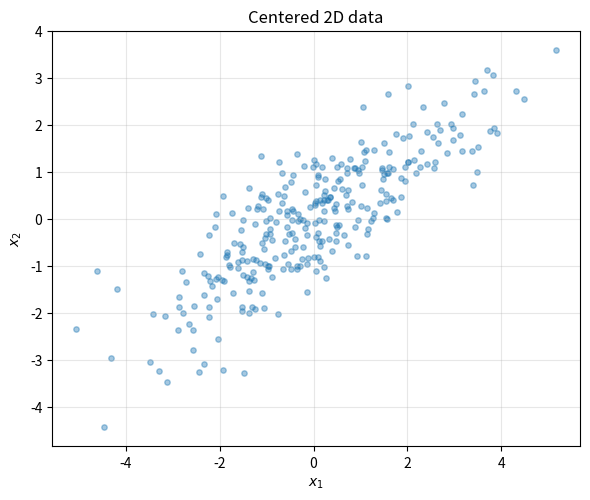
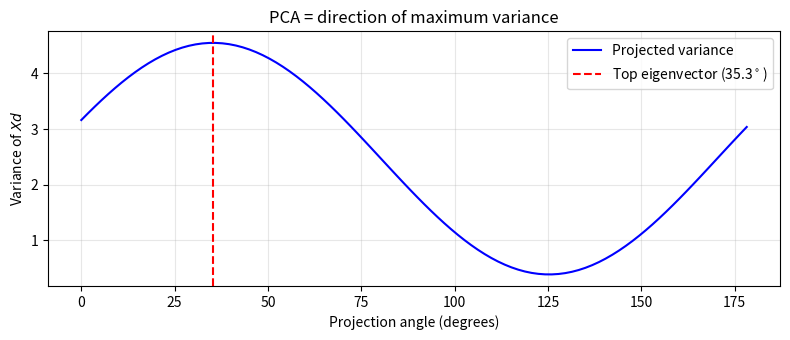
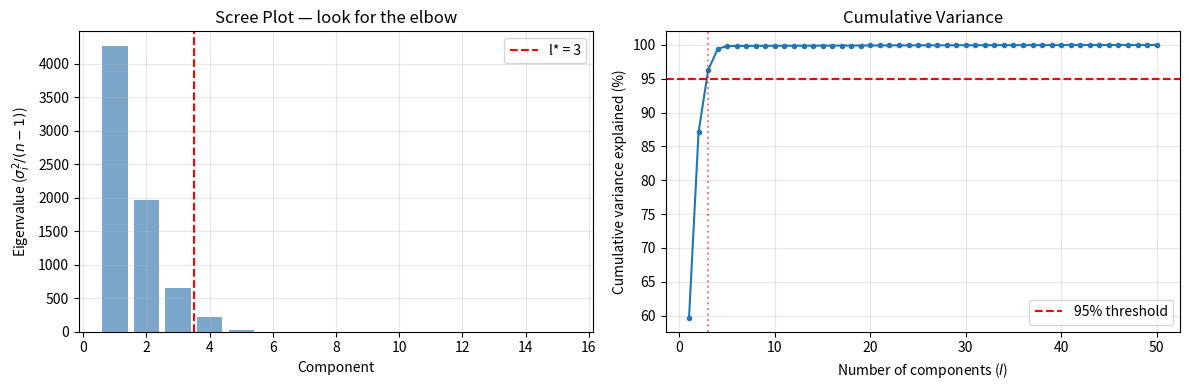
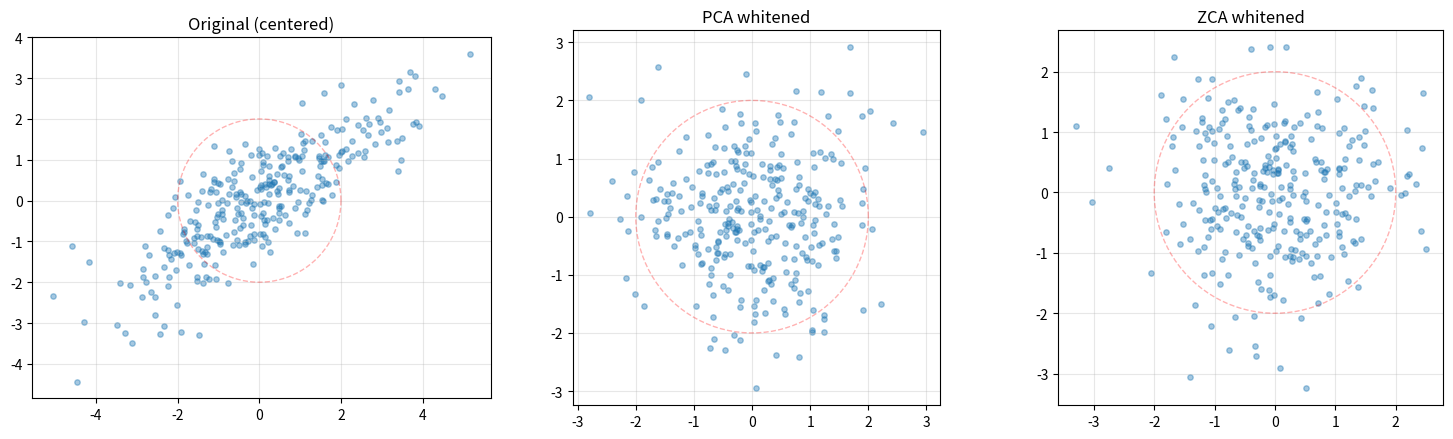
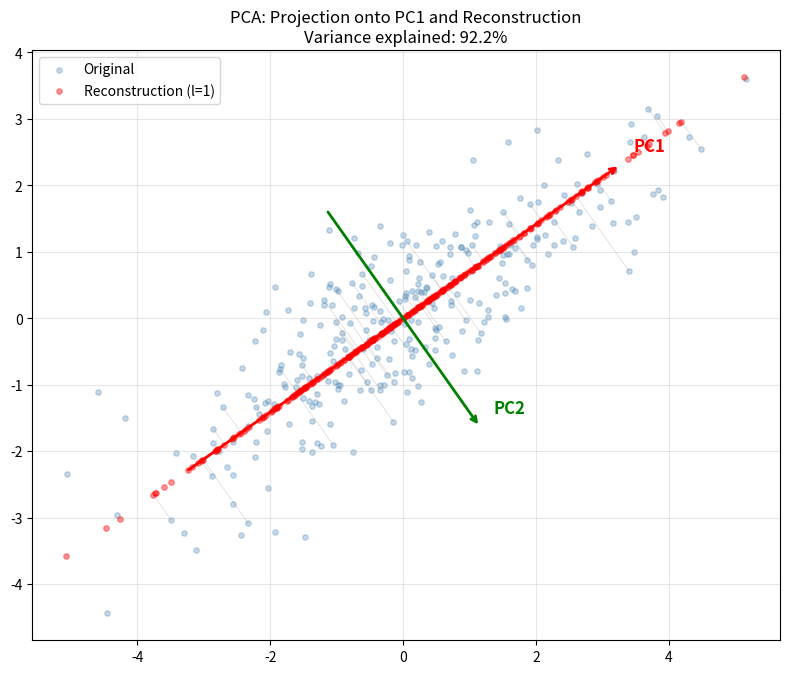
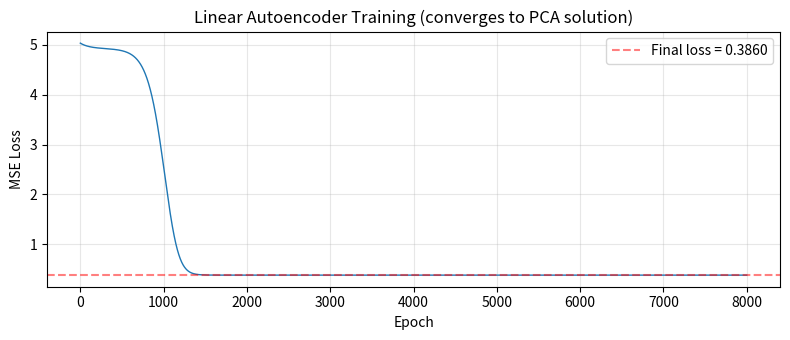
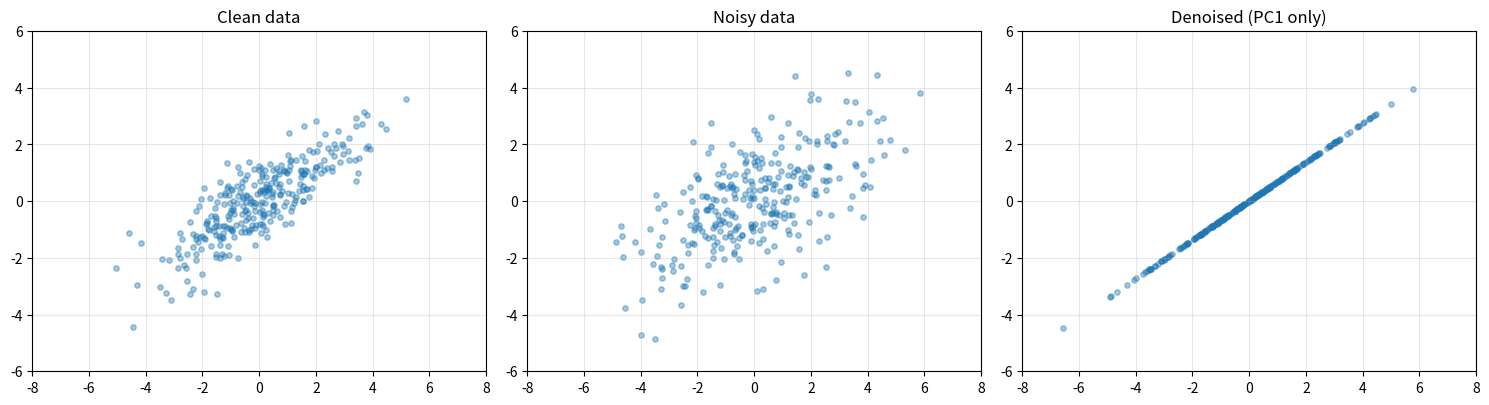

Reproduce these figures in Python, in order.
import numpy as np
import matplotlib.pyplot as plt
from mpl_toolkits.mplot3d import Axes3D

np.set_printoptions(precision=4, suppress=True)

# ── Generate a 2D dataset with known covariance ──
rng = np.random.default_rng(42)
true_cov = np.array([[3.0, 2.0],
                     [2.0, 2.0]])
n = 300
X_raw = rng.multivariate_normal(mean=[1.0, 2.0], cov=true_cov, size=n)

# Center the data (subtract the mean) — essential for PCA
X = X_raw - X_raw.mean(axis=0)

print(f"Dataset shape : {X.shape}")
print(f"Sample mean   : {X.mean(axis=0)}  (should be ~0)")
print(f"True cov:\n{true_cov}")
print(f"Sample cov:\n{np.round(X.T @ X / (n - 1), 3)}")

fig, ax = plt.subplots(figsize=(6, 5))
ax.scatter(X[:, 0], X[:, 1], alpha=0.4, s=15)
ax.set_aspect('equal')
ax.set_title('Centered 2D data')
ax.set_xlabel('$x_1$'); ax.set_ylabel('$x_2$')
ax.grid(True, alpha=0.3)
plt.tight_layout()
plt.show()

# Exercise 1: Optimal encoding given D
# d=2 (ambient), k=1 (code dimension)

# Pick one data point
x_point = X[0]   # shape (2,)

# Choose an arbitrary unit-length decoder direction
d_vec = np.array([3.0, 4.0])
d_vec = d_vec / np.linalg.norm(d_vec)   # unit vector

# (a) Optimal code: c* = d^T x  (scalar)
c_star = d_vec @ x_point

# (b) Reconstruction: x_hat = c* * d
x_hat = c_star * d_vec

# (c) Residual: r = x_hat - x  (should be perpendicular to d)
residual = x_hat - x_point
dot_residual_d = residual @ d_vec   # should be ~0


# ── Verification ──
assert abs(np.linalg.norm(d_vec) - 1.0) < 1e-10, "d must be unit length"
assert abs(c_star - d_vec @ x_point) < 1e-10, "c_star incorrect"
assert np.allclose(x_hat, c_star * d_vec), "x_hat incorrect"
assert abs(dot_residual_d) < 1e-10, \
    f"Residual not orthogonal to d: dot = {dot_residual_d:.2e}"

print(f"x          = {x_point}")
print(f"d          = {d_vec}")
print(f"c*         = {c_star:.4f}")
print(f"x_hat      = {x_hat}")
print(f"residual   = {residual}")
print(f"r . d      = {dot_residual_d:.2e}  (orthogonal!)")
print(f"||x - x_hat|| = {np.linalg.norm(residual):.4f}")
print("\nExercise 1: PASSED")

# Exercise 2: Sample covariance matrix

# (a) Compute C — shape (2, 2)
C = X.T @ X / (n - 1)

# (b) Is it symmetric? Compute max absolute difference between C and C.T
symmetry_error = np.max(np.abs(C - C.T))   # scalar

# (c) Compute eigenvalues of C
eigenvalues_C = np.linalg.eigvalsh(C)    # 1D array of length 2


# ── Verification ──
assert C is not None,             "C not implemented"
assert symmetry_error is not None, "symmetry_error not implemented"
assert eigenvalues_C is not None,  "eigenvalues_C not implemented"
assert C.shape == (2, 2),          f"C shape: expected (2,2), got {C.shape}"
assert symmetry_error < 1e-12,     f"C is not symmetric! max diff = {symmetry_error:.2e}"
assert np.all(eigenvalues_C >= -1e-10), \
    f"C has negative eigenvalue: {eigenvalues_C.min():.4f}  — not PSD!"

print(f"Sample covariance C:\n{np.round(C, 4)}")
print(f"True covariance:\n{true_cov}")
print(f"Symmetry error     : {symmetry_error:.2e}")
print(f"Eigenvalues of C   : {np.round(eigenvalues_C, 4)}  (all >= 0 -> PSD confirmed)")
print("\nExercise 2: PASSED")

# Exercise 3: Variance maximization — two ways

XtX = X.T @ X   # (2, 2) — proportional to covariance

# (a) Eigenvector with largest eigenvalue
evals3, evecs3 = np.linalg.eigh(XtX)
d1 = evecs3[:, np.argmax(evals3)]   # shape (2,)
var_d1 = np.var(X @ d1, ddof=1)     # projected variance along d1

# (b) Brute-force sweep over 100 angles in [0, pi)
thetas = np.linspace(0, np.pi, 100, endpoint=False)
variances = np.array([
    np.var(X @ np.array([np.cos(t), np.sin(t)]), ddof=1)
    for t in thetas
])
best_idx = np.argmax(variances)
best_theta = thetas[best_idx]
var_brute = variances[best_idx]

# Angle of the eigenvector
theta_eig = np.arctan2(d1[1], d1[0]) % np.pi


# ── Verification ──
assert abs(var_d1 - var_brute) / var_d1 < 0.02, \
    f"Eigenvector variance {var_d1:.4f} != brute force {var_brute:.4f}"
assert abs(theta_eig - best_theta) < 0.05, \
    f"Angles differ: eig={theta_eig:.4f}, brute={best_theta:.4f}"

print(f"d1 (top eigvec) = {d1}")
print(f"Variance along d1            = {var_d1:.4f}")
print(f"Max variance (brute force)   = {var_brute:.4f}")
print(f"Eigenvector angle            = {np.degrees(theta_eig):.1f} deg")
print(f"Brute-force best angle       = {np.degrees(best_theta):.1f} deg")
print("\nExercise 3: PASSED")

# ── Plot variance vs. angle ──
fig, ax = plt.subplots(figsize=(8, 3.5))
ax.plot(np.degrees(thetas), variances, 'b-', lw=1.5, label='Projected variance')
ax.axvline(np.degrees(theta_eig), color='red', ls='--', lw=1.5,
           label=f'Top eigenvector ({np.degrees(theta_eig):.1f}$^\\circ$)')
ax.set_xlabel('Projection angle (degrees)')
ax.set_ylabel('Variance of $Xd$')
ax.set_title('PCA = direction of maximum variance')
ax.legend()
ax.grid(True, alpha=0.3)
plt.tight_layout()
plt.show()

# Exercise 4: Greedy PCA vs. eigendecomposition

# --- Batch eigendecomposition (reference) ---
# Sort eigenvalues DESCENDING; eigenvectors as columns of a (2,2) matrix
evals_batch, evecs_batch = np.linalg.eigh(X.T @ X)
# eigh returns ascending order — reverse to get descending
idx_desc = np.argsort(evals_batch)[::-1]
evecs_desc = evecs_batch[:, idx_desc]
d1_ref = evecs_desc[:, 0]   # shape (2,) — largest eigenvalue's eigenvector
d2_ref = evecs_desc[:, 1]   # shape (2,) — second eigenvector


# --- Greedy sequential approach ---
# Step 1: d1_greedy = eigenvector of X.T @ X with largest eigenvalue
evals_g, evecs_g = np.linalg.eigh(X.T @ X)
d1_greedy = evecs_g[:, np.argmax(evals_g)]   # shape (2,)

# Step 2: Deflate — project d1 out of the data
# x_resid = x - (x . d1) d1  for each row
X_resid = X - np.outer(X @ d1_greedy, d1_greedy)  # shape (n, 2)

# Step 3: d2_greedy = eigenvector of X_resid.T @ X_resid with largest eigenvalue
evals_g2, evecs_g2 = np.linalg.eigh(X_resid.T @ X_resid)
d2_greedy = evecs_g2[:, np.argmax(evals_g2)]   # shape (2,)


# ── Verification ──
for name, g, r in [('d1', d1_greedy, d1_ref), ('d2', d2_greedy, d2_ref)]:
    assert g is not None, f"{name}_greedy not implemented"
    assert r is not None, f"{name}_ref not implemented"
    align = abs(g @ r)
    assert align > 0.999, f"{name}: greedy and batch disagree, |cos angle| = {align:.6f}"
    print(f"{name} greedy: {np.round(g,4)},  ref: {np.round(r,4)},  |cos theta|={align:.6f}")

print("\nExercise 4: PASSED")
print(f"d1 . d2 = {d1_greedy @ d2_greedy:.2e}  (should be ~0 — principal components are orthogonal)")

# Exercise 5: Reconstruction error vs. number of components

# Get all eigenvalues of X.T @ X in descending order
evals_all = np.sort(np.linalg.eigvalsh(X.T @ X))[::-1]   # shape (2,)

# Build the decoder D whose columns are the top eigenvectors (descending order)
_, evecs_all = np.linalg.eigh(X.T @ X)
D_full = evecs_all[:, np.argsort(np.linalg.eigvalsh(X.T @ X))[::-1]]  # (2, 2)

errors_direct = []    # reconstruction errors computed directly
errors_formula = []   # reconstruction errors from sum of discarded eigenvalues

for l in range(3):  # l = 0, 1, 2
    if l == 0:
        X_recon = np.zeros_like(X)
    else:
        D_l = D_full[:, :l]                    # first l columns
        X_recon = X @ D_l @ D_l.T              # project and reconstruct
    err_direct = np.sum((X - X_recon) ** 2)    # total squared error
    err_formula = np.sum(evals_all[l:])        # sum of discarded eigenvalues
    errors_direct.append(err_direct)
    errors_formula.append(err_formula)

# Variance explained ratio
var_explained = evals_all / np.sum(evals_all)
cumulative_var = np.cumsum(var_explained)


# ── Verification ──
for l in range(3):
    assert abs(errors_direct[l] - errors_formula[l]) < 1e-6, \
        f"l={l}: direct={errors_direct[l]:.4f} != formula={errors_formula[l]:.4f}"
    print(f"l={l}: error(direct)={errors_direct[l]:10.2f},  "
          f"error(eigenvalues)={errors_formula[l]:10.2f}")

print(f"\nEigenvalues of X.T @ X : {np.round(evals_all, 2)}")
print(f"Variance explained     : {np.round(var_explained * 100, 2)}%")
print(f"Cumulative var explained: {np.round(cumulative_var * 100, 2)}%")
print("\nExercise 5: PASSED")

# Exercise 6: PCA via SVD

# (a) Compute economy SVD
U, s, Vt = np.linalg.svd(X, full_matrices=False)
# U: (n, d), s: (d,), Vt: (d, d)  where d = 2

# (b) Principal components from SVD vs. eigendecomposition of X.T @ X
# pc_svd: rows of Vt — already in descending singular value order
pc_svd = Vt   # shape (d, d)

# Eigendecomposition of X.T @ X for reference (sort descending)
evals_ref, evecs_ref_raw = np.linalg.eigh(X.T @ X)
idx6 = np.argsort(evals_ref)[::-1]
evecs_ref = evecs_ref_raw[:, idx6]   # columns sorted descending
evals_ref = evals_ref[idx6]

# (c) Projected scores two ways
scores_svd   = U @ np.diag(s)   # shape (n, d)
scores_eigen = X @ Vt.T         # X @ V where V = Vt.T, shape (n, d)

# (d) Eigenvalues of covariance from SVD vs. direct
lambdas_svd  = s**2 / (n - 1)         # shape (d,)
lambdas_cov  = evals_ref / (n - 1)    # eigenvalues of X.T@X / (n-1)


# ── Verification ──
assert U is not None,   "U not implemented"
assert s is not None,   "s not implemented"
assert Vt is not None,  "Vt not implemented"

# Check shapes
assert U.shape == (n, 2),   f"U shape {U.shape}"
assert s.shape == (2,),     f"s shape {s.shape}"
assert Vt.shape == (2, 2),  f"Vt shape {Vt.shape}"

# Check principal components match (up to sign)
for i, (pc, ev) in enumerate(zip(pc_svd, evecs_ref.T)):
    align = abs(pc @ ev)
    assert align > 0.999, f"PC {i}: |cos theta| = {align:.6f} — SVD and eig disagree"
    print(f"PC {i+1}: SVD vs eig |cos theta| = {align:.6f}")

# Check scores match (up to global sign)
align_scores = np.corrcoef(scores_svd[:, 0], scores_eigen[:, 0])[0, 1]
assert abs(align_scores) > 0.9999, f"Scores don't match: corr = {align_scores:.6f}"
print(f"Score correlation (SVD vs X@V): {align_scores:.6f}")

# Check eigenvalue relationship
assert np.allclose(lambdas_svd, lambdas_cov, atol=1e-8), \
    f"Eigenvalue mismatch: SVD={lambdas_svd}, cov={lambdas_cov}"
print(f"Cov eigenvalues (from SVD)  : {np.round(lambdas_svd, 4)}")
print(f"Cov eigenvalues (direct)    : {np.round(lambdas_cov, 4)}")
print("\nExercise 6: PASSED")

# Exercise 7: PCA on high-dimensional data

np.random.seed(7)
n_high, d_high, d_true = 200, 50, 5

# Generate data: 5 true dimensions embedded in 50D via a random projection + noise
Z_true = np.random.randn(n_high, d_true) * np.array([10, 6, 4, 2, 1])  # varying scales
A_proj = np.random.randn(d_true, d_high)    # random embedding
noise  = np.random.randn(n_high, d_high) * 0.5
X_high = Z_true @ A_proj + noise
X_high = X_high - X_high.mean(axis=0)       # center

# PCA via SVD
U_h, s_h, Vt_h = np.linalg.svd(X_high, full_matrices=False)
lambdas_h = s_h**2 / (n_high - 1)            # covariance eigenvalues
var_explained_h = lambdas_h / lambdas_h.sum()
cum_var_h = np.cumsum(var_explained_h)

# Find l* — smallest l capturing >= 95% variance
l_star = int(np.searchsorted(cum_var_h, 0.95) + 1)


# ── Verification ──
assert lambdas_h is not None, "lambdas not computed"
assert l_star <= d_true + 2, \
    f"l* = {l_star} seems too large for {d_true} true dimensions"

print(f"Top 10 eigenvalues: {np.round(lambdas_h[:10], 2)}")
print(f"Cumulative variance (first 10): {np.round(cum_var_h[:10] * 100, 1)}%")
print(f"l* (95% variance) = {l_star}  (true dimensionality = {d_true})")
print("\nExercise 7: PASSED")

# ── Scree plot and cumulative variance ──
fig, (ax1, ax2) = plt.subplots(1, 2, figsize=(12, 4))

# Scree plot
ax1.bar(range(1, 16), lambdas_h[:15], color='steelblue', alpha=0.7)
ax1.axvline(l_star + 0.5, color='red', ls='--', label=f'l* = {l_star}')
ax1.set_xlabel('Component')
ax1.set_ylabel('Eigenvalue ($\\sigma_i^2 / (n-1)$)')
ax1.set_title('Scree Plot — look for the elbow')
ax1.legend()
ax1.grid(True, alpha=0.3)

# Cumulative variance
ax2.plot(range(1, d_high + 1), cum_var_h * 100, 'o-', ms=3)
ax2.axhline(95, color='red', ls='--', label='95% threshold')
ax2.axvline(l_star, color='red', ls=':', alpha=0.5)
ax2.set_xlabel('Number of components ($l$)')
ax2.set_ylabel('Cumulative variance explained (%)')
ax2.set_title('Cumulative Variance')
ax2.legend()
ax2.grid(True, alpha=0.3)

plt.tight_layout()
plt.show()

# Exercise 8: PCA from primitives

def power_iteration(A, num_iterations=1000, tol=1e-10, seed=0):
    """Find the dominant eigenvector of symmetric PSD matrix A.
    Returns: (eigenvalue, eigenvector)
    """
    rng_pi = np.random.default_rng(seed)
    d = A.shape[0]
    # Initialize v as a random unit vector
    v = rng_pi.standard_normal(d)
    v = v / np.linalg.norm(v)

    for _ in range(num_iterations):
        v_new = A @ v                         # A @ v
        norm = np.linalg.norm(v_new)          # ||A @ v||
        v_new = v_new / norm                  # normalised

        # Convergence check: vectors agree up to sign
        if np.linalg.norm(v_new - v) < tol or np.linalg.norm(v_new + v) < tol:
            break
        v = v_new

    # Rayleigh quotient for eigenvalue
    lam = v @ A @ v   # v.T @ A @ v
    return lam, v


def gram_schmidt(vectors):
    """Orthonormalize a list of vectors using Gram-Schmidt.
    Args: vectors — list of 1D numpy arrays, each shape (d,)
    Returns: list of orthonormal vectors
    """
    basis = []
    for v in vectors:
        # Subtract projections onto all previously found basis vectors
        w = v.copy()
        for u in basis:
            w = w - (w @ u) * u   # w - (w . u) u
        norm = np.linalg.norm(w)  # ||w||
        if norm > 1e-10:          # avoid degenerate directions
            basis.append(w / norm)   # w / norm
    return basis


def pca_primitives(X, k):
    """PCA via power iteration + deflation.
    Returns: (eigenvalues, eigenvectors_as_columns)
    """
    A = X.T @ X
    evals_list = []
    evecs_list = []

    for i in range(k):
        lam, v = power_iteration(A, seed=i)
        evals_list.append(lam)
        evecs_list.append(v)
        # Deflate: remove this component from A
        A = A - lam * np.outer(v, v)

    # Gram-Schmidt to clean up any numerical drift
    evecs_clean = gram_schmidt(evecs_list)

    return np.array(evals_list), np.column_stack(evecs_clean)


# --- Test on our 2D data ---
evals_prim, evecs_prim = pca_primitives(X, 2)

# Reference from numpy
evals_np, evecs_np_raw = np.linalg.eigh(X.T @ X)
idx_np = np.argsort(evals_np)[::-1]
evals_np = evals_np[idx_np]
evecs_np = evecs_np_raw[:, idx_np]


# ── Verification ──
# Eigenvalues should match
assert np.allclose(evals_prim, evals_np, rtol=1e-4), \
    f"Eigenvalues: primitive={evals_prim} vs numpy={evals_np}"

# Eigenvectors should match up to sign
for i in range(2):
    align = abs(evecs_prim[:, i] @ evecs_np[:, i])
    assert align > 0.999, f"PC {i+1}: |cos theta| = {align:.6f}"
    print(f"  PC {i+1}: {align:.6f}")

print("\nExercise 8: PASSED")

# Exercise 9: ZCA whitening

# Sample covariance (with bias correction)
C_zca = X.T @ X / (n - 1)

# Eigendecomposition of the covariance
eigvals_zca, Q_zca = np.linalg.eigh(C_zca)

# Lambda^{-1/2} (diagonal matrix of inverse square roots of eigenvalues)
# Add small epsilon for numerical stability
eps = 1e-10
Lambda_inv_sqrt = np.diag(1.0 / np.sqrt(eigvals_zca + eps))

# PCA whitening: W_pca = Lambda^{-1/2} @ Q^T
W_pca = Lambda_inv_sqrt @ Q_zca.T
X_pca_white = X @ W_pca.T

# ZCA whitening: W_zca = Q @ Lambda^{-1/2} @ Q^T
W_zca = Q_zca @ Lambda_inv_sqrt @ Q_zca.T
X_zca_white = X @ W_zca.T

# Verify covariance is approximately I
C_pca_white = X_pca_white.T @ X_pca_white / (n - 1)
C_zca_white = X_zca_white.T @ X_zca_white / (n - 1)


# ── Verification ──
I2 = np.eye(2)
assert np.allclose(C_pca_white, I2, atol=1e-6), \
    f"PCA whitening failed:\n{C_pca_white}"
assert np.allclose(C_zca_white, I2, atol=1e-6), \
    f"ZCA whitening failed:\n{C_zca_white}"

print("Covariance after PCA whitening:")
print(np.round(C_pca_white, 6))
print("\nCovariance after ZCA whitening:")
print(np.round(C_zca_white, 6))
print("\nExercise 9: PASSED")

# ── Visualize whitening ──
fig, axes = plt.subplots(1, 3, figsize=(15, 4.5))
for ax, data, title in zip(axes,
        [X, X_pca_white, X_zca_white],
        ['Original (centered)', 'PCA whitened', 'ZCA whitened']):
    ax.scatter(data[:, 0], data[:, 1], alpha=0.4, s=15)
    ax.set_aspect('equal')
    ax.set_title(title)
    ax.grid(True, alpha=0.3)
    # Draw unit circle for reference
    theta_circ = np.linspace(0, 2 * np.pi, 100)
    r = 2.0
    ax.plot(r * np.cos(theta_circ), r * np.sin(theta_circ),
            'r--', alpha=0.3, lw=1)
plt.tight_layout()
plt.show()

# Exercise 10: Projection and reconstruction visualization

# Principal components via SVD
U10, s10, Vt10 = np.linalg.svd(X, full_matrices=False)
pc1 = Vt10[0]  # first principal component direction

# Project onto PC1 and reconstruct
scores_1d = X @ pc1               # (n,) — scalar projections
X_recon_1d = np.outer(scores_1d, pc1)  # (n, 2) — reconstructed points

# Reconstruction error
recon_err = np.mean(np.sum((X - X_recon_1d)**2, axis=1))
total_var = np.sum(s10**2) / (n - 1)
var_kept = s10[0]**2 / (n - 1)

print(f"PC1 direction: {pc1}")
print(f"Variance kept (PC1): {var_kept:.4f} / {total_var:.4f} = {var_kept/total_var*100:.1f}%")
print(f"Mean reconstruction error: {recon_err:.4f}")

# ── Visualization ──
fig, ax = plt.subplots(figsize=(8, 7))

# Original data
ax.scatter(X[:, 0], X[:, 1], alpha=0.3, s=15, color='steelblue', label='Original')

# Reconstructed data (on the PC1 line)
ax.scatter(X_recon_1d[:, 0], X_recon_1d[:, 1], alpha=0.4, s=15,
           color='red', label='Reconstruction (l=1)', zorder=3)

# Draw lines from original to reconstruction (residuals)
for i in range(0, n, 5):  # every 5th point for clarity
    ax.plot([X[i, 0], X_recon_1d[i, 0]], [X[i, 1], X_recon_1d[i, 1]],
            'gray', alpha=0.3, lw=0.5)

# Draw PC directions
scale = 4
ax.annotate('', xy=scale*pc1, xytext=-scale*pc1,
            arrowprops=dict(arrowstyle='->', color='red', lw=2))
ax.text(scale*pc1[0]+0.2, scale*pc1[1]+0.2, 'PC1', fontsize=12,
        color='red', fontweight='bold')

pc2 = Vt10[1]
scale2 = 2
ax.annotate('', xy=scale2*pc2, xytext=-scale2*pc2,
            arrowprops=dict(arrowstyle='->', color='green', lw=2))
ax.text(scale2*pc2[0]+0.2, scale2*pc2[1]+0.2, 'PC2', fontsize=12,
        color='green', fontweight='bold')

ax.set_aspect('equal')
ax.set_title('PCA: Projection onto PC1 and Reconstruction\n'
             f'Variance explained: {var_kept/total_var*100:.1f}%')
ax.legend()
ax.grid(True, alpha=0.3)
plt.tight_layout()
plt.show()

print("\nExercise 10: PASSED")

# Exercise 11: Linear autoencoder = PCA

# Settings
l_ae = 1          # bottleneck dimension (keep 1 component)
lr = 5e-4         # learning rate
n_epochs = 8000

rng_ae = np.random.default_rng(123)

# Initialize weights
We = rng_ae.standard_normal((l_ae, 2)) * 0.1   # encoder: (1, 2)
Wd = rng_ae.standard_normal((2, l_ae)) * 0.1   # decoder: (2, 1)

losses = []

for epoch in range(n_epochs):
    # Forward pass
    C_ae = X @ We.T          # (n, l_ae) — codes
    X_recon_ae = C_ae @ Wd.T # (n, 2)   — reconstructions
    residuals = X - X_recon_ae
    loss = np.mean(np.sum(residuals**2, axis=1))
    losses.append(loss)

    # Backward pass (manual gradients)
    # d(Loss)/d(Wd) = -2/n * residuals.T @ C_ae -> shape (2, l_ae)
    grad_Wd = -2.0 / n * residuals.T @ C_ae
    # d(Loss)/d(We) = -2/n * (Wd.T @ residuals.T) @ X -> shape (l_ae, 2)
    grad_We = -2.0 / n * (residuals.T @ X).T @ Wd  # careful with shapes
    grad_We = grad_We.T  # (l_ae, 2)

    # Gradient descent update
    Wd -= lr * grad_Wd
    We -= lr * grad_We

# Learned projection matrix
P_ae = Wd @ We   # (2, 2) — should approximate D @ D.T

# PCA projection matrix (rank 1)
U_ae, s_ae, Vt_ae = np.linalg.svd(X, full_matrices=False)
D_pca = Vt_ae[0:1].T  # (2, 1)
P_pca = D_pca @ D_pca.T  # (2, 2)


# ── Verification ──
# The projection matrices should be close
proj_error = np.linalg.norm(P_ae - P_pca, 'fro')
print(f"Autoencoder projection matrix:\n{np.round(P_ae, 4)}")
print(f"\nPCA projection matrix (D @ D.T):\n{np.round(P_pca, 4)}")
print(f"\nFrobenius norm of difference: {proj_error:.6f}")
assert proj_error < 0.05, f"Projection matrices differ too much: {proj_error:.4f}"
print(f"Final loss: {losses[-1]:.4f}")
print("\nExercise 11: PASSED")

# ── Plot training loss ──
fig, ax = plt.subplots(figsize=(8, 3.5))
ax.plot(losses, lw=1)
ax.axhline(losses[-1], color='red', ls='--', alpha=0.5,
           label=f'Final loss = {losses[-1]:.4f}')
ax.set_xlabel('Epoch')
ax.set_ylabel('MSE Loss')
ax.set_title('Linear Autoencoder Training (converges to PCA solution)')
ax.legend()
ax.grid(True, alpha=0.3)
plt.tight_layout()
plt.show()

# Exercise 12: Noise reduction with PCA

rng_noise = np.random.default_rng(99)
noise_level = 1.0
X_noisy = X + rng_noise.standard_normal(X.shape) * noise_level
X_noisy = X_noisy - X_noisy.mean(axis=0)  # re-center

# PCA of noisy data
U_n, s_n, Vt_n = np.linalg.svd(X_noisy, full_matrices=False)

# Reconstruct using only PC1
pc1_noisy = Vt_n[0]
scores_noisy = X_noisy @ pc1_noisy
X_denoised = np.outer(scores_noisy, pc1_noisy)

# Also re-center X for fair comparison
X_centered = X - X.mean(axis=0)

# Measure errors
err_noisy    = np.mean(np.sum((X_centered - X_noisy)**2, axis=1))
err_denoised = np.mean(np.sum((X_centered - X_denoised)**2, axis=1))

print(f"Mean squared error (noisy vs clean):    {err_noisy:.4f}")
print(f"Mean squared error (denoised vs clean): {err_denoised:.4f}")
print(f"Error reduction: {(1 - err_denoised / err_noisy) * 100:.1f}%")

assert err_denoised < err_noisy, "Denoising should reduce error!"
print("\nExercise 12: PASSED")

# ── Visualization ──
fig, axes = plt.subplots(1, 3, figsize=(15, 4.5))

for ax, data, title in zip(axes,
        [X_centered, X_noisy, X_denoised],
        ['Clean data', 'Noisy data', 'Denoised (PC1 only)']):
    ax.scatter(data[:, 0], data[:, 1], alpha=0.4, s=15)
    ax.set_aspect('equal')
    ax.set_title(title)
    ax.grid(True, alpha=0.3)
    ax.set_xlim(-8, 8)
    ax.set_ylim(-6, 6)

plt.tight_layout()
plt.show()
